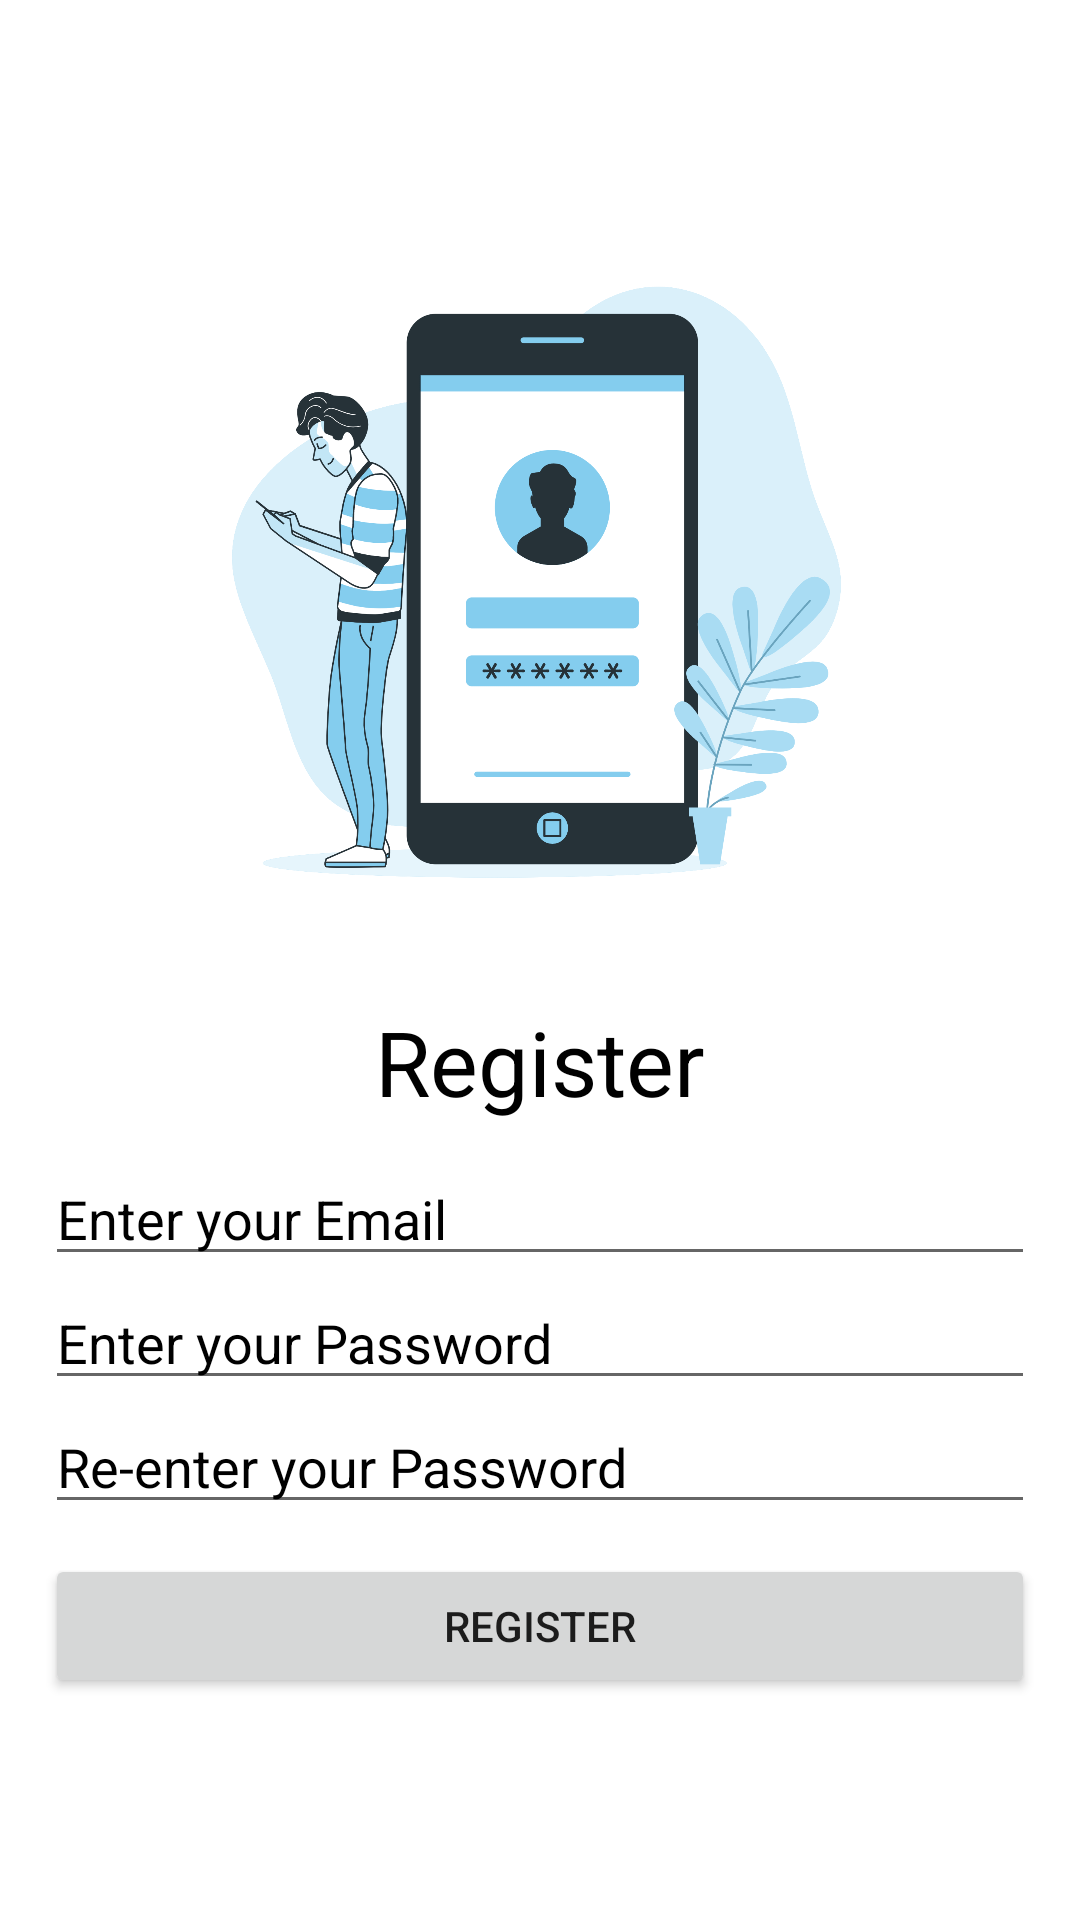

Android layout source for this screen:
<!-- AndroidManifest.xml: application theme Theme.SPOUSEMATCH -->
<!-- res/layout/activity_registration.xml -->
<?xml version="1.0" encoding="utf-8"?>
<LinearLayout
    xmlns:android="http://schemas.android.com/apk/res/android"
    xmlns:app="http:// schemas.android.com/apk/res-auto"
    xmlns:tools="http:// schemas.android.com/tools"
    android:layout_width="match_parent"
    android:layout_height="match_parent"
    android:gravity="center_vertical"
    android:orientation="vertical"
    android:padding="15dp"
    tools:context=".Registration"
    android:background="@color/white">

    
    <ImageView
        android:layout_width="250dp"
        android:layout_height="250dp"
        android:layout_gravity="center"
        android:src="@drawable/signup"
        />
    <TextView
        android:layout_width="match_parent"
        android:layout_height="wrap_content"
        android:text="@string/register"
        android:textSize="30sp"
        android:gravity="center"
        android:textColor="@color/black"
        android:layout_marginTop="10dp"
        android:layout_marginBottom="10dp"/>

    
    <EditText
        android:id="@+id/email"
        android:layout_width="match_parent"
        android:layout_height="wrap_content"
        android:hint="Enter your Email"
        android:textColorHint="@color/black"
        android:textColor="@color/black"/>

    
    <EditText
        android:id="@+id/passwd"
        android:layout_width="match_parent"
        android:layout_height="wrap_content"
        android:hint="Enter your Password"
        android:inputType="textPassword"
        android:textColorHint="@color/black"
        android:textColor="@color/black"/>

    
    <EditText
        android:id="@+id/confirmPasswd"
        android:layout_width="match_parent"
        android:layout_height="wrap_content"
        android:hint="Re-enter your Password"
        android:inputType="textPassword"
        android:textColor="@color/black"
        android:textColorHint="@color/black"/>

    
    <Button
        android:layout_marginTop="10dp"
        android:id="@+id/btnregister"
        android:layout_width="match_parent"
        android:layout_height="wrap_content"
        android:text="Register" />

    
    <ProgressBar
        android:id="@+id/progressbar"
        android:layout_width="wrap_content"
        android:layout_height="wrap_content"
        android:visibility="gone" />

</LinearLayout>
<!-- resources referenced by this layout -->
<resources>
  <color name="black">#FF000000</color>
  <color name="white">#FFFFFFFF</color>
  <!-- drawable signup: png bitmap (drawable, 330933 bytes) -->
  <string name="register">Register</string>
  <style name="Theme.SPOUSEMATCH" parent="Theme.MaterialComponents.DayNight.NoActionBar">
          
          <item name="colorPrimary">@color/skyblue</item>
          <item name="colorPrimaryVariant">@color/skybluedark</item>
          <item name="colorOnPrimary">@color/white</item>
          
          <item name="colorSecondary">@color/teal_200</item>
          <item name="colorSecondaryVariant">@color/teal_700</item>
          <item name="colorOnSecondary">@color/black</item>
          
          <item name="android:statusBarColor">?attr/colorPrimaryVariant</item>
          
      </style>
  <color name="skyblue">#84cdee</color>
  <color name="skybluedark">#50b8e7</color>
  <color name="teal_200">#FF03DAC5</color>
  <color name="teal_700">#FF018786</color>
</resources>
